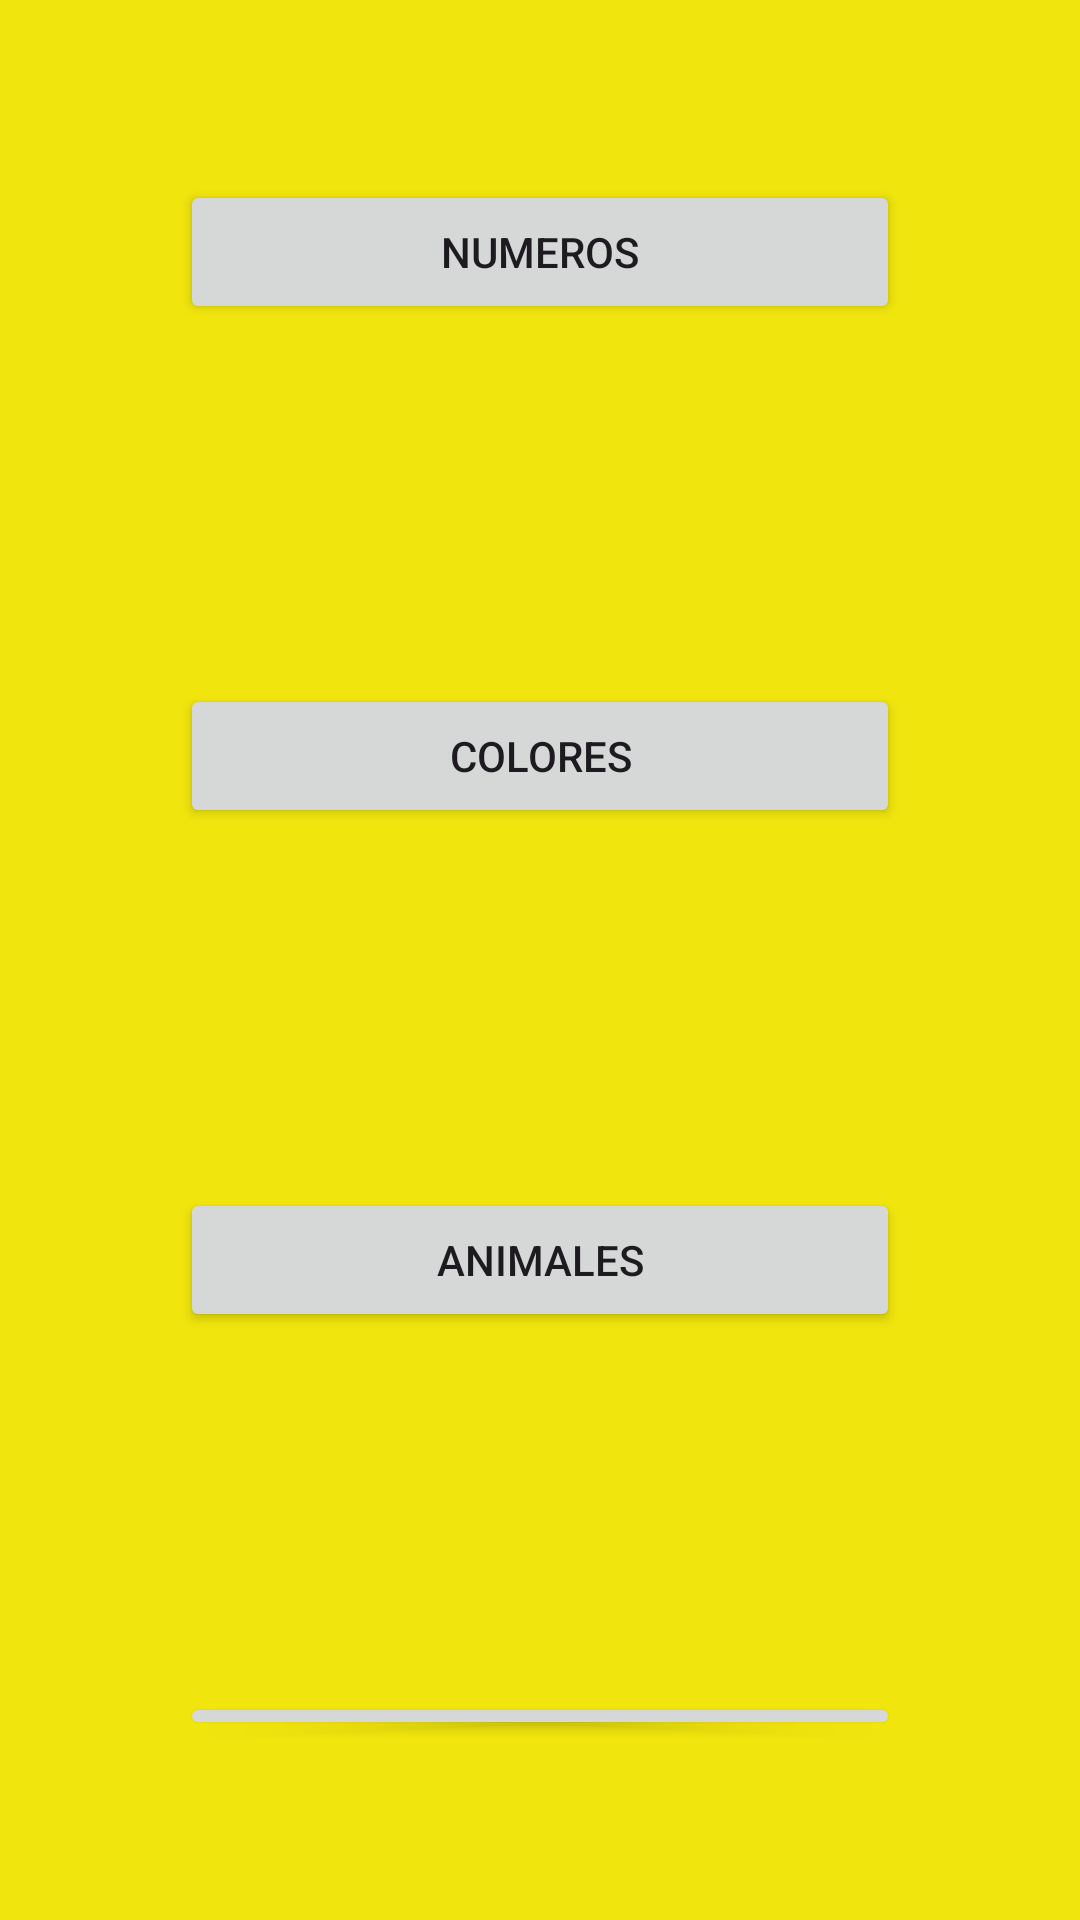

Write the Android layout XML for this screen, with the resource values it uses.
<!-- AndroidManifest.xml: application theme Theme.MyAppJuanIpia -->
<!-- res/layout/activity_menu_app.xml -->
<?xml version="1.0" encoding="utf-8"?>
<LinearLayout xmlns:android="http://schemas.android.com/apk/res/android"
    xmlns:app="http://schemas.android.com/apk/res-auto"
    xmlns:tools="http://schemas.android.com/tools"
    android:id="@+id/main"
    android:layout_width="match_parent"
    android:orientation="vertical"
    android:background="@color/amarillo"
    android:layout_height="match_parent"
    tools:context=".controller.MenuApp">

    <Button
        android:onClick="numeros"
        android:layout_width="match_parent"
        android:layout_height="wrap_content"
        android:layout_margin="60dp"
        android:text="@string/numeros"
        android:layout_marginTop="25sp"/>
    <Button
        android:onClick="colores"
        android:layout_width="match_parent"
        android:layout_height="wrap_content"
        android:layout_margin="60dp"
        android:text="@string/colores"
        android:layout_marginTop="25sp"/>
    <Button
        android:onClick="animales"
        android:layout_width="match_parent"
        android:layout_height="wrap_content"
        android:layout_margin="60dp"
        android:text="@string/animales"
        android:layout_marginTop="25sp"/>
    <Button
        android:onClick="frutas"
        android:layout_width="match_parent"
        android:layout_height="wrap_content"
        android:layout_margin="60dp"
        android:text="@string/frutas"
        android:layout_marginTop="25sp"/>


</LinearLayout>
<!-- resources referenced by this layout -->
<resources>
  <color name="amarillo">#F0E50D</color>
  <string name="animales">Animales</string>
  <string name="colores">Colores</string>
  <string name="frutas">Frutas</string>
  <string name="numeros">Numeros</string>
  <style name="Theme.MyAppJuanIpia" parent="Base.Theme.MyAppJuanIpia" />
  <style name="Base.Theme.MyAppJuanIpia" parent="Theme.Material3.DayNight.NoActionBar">
          
          
      </style>
</resources>
